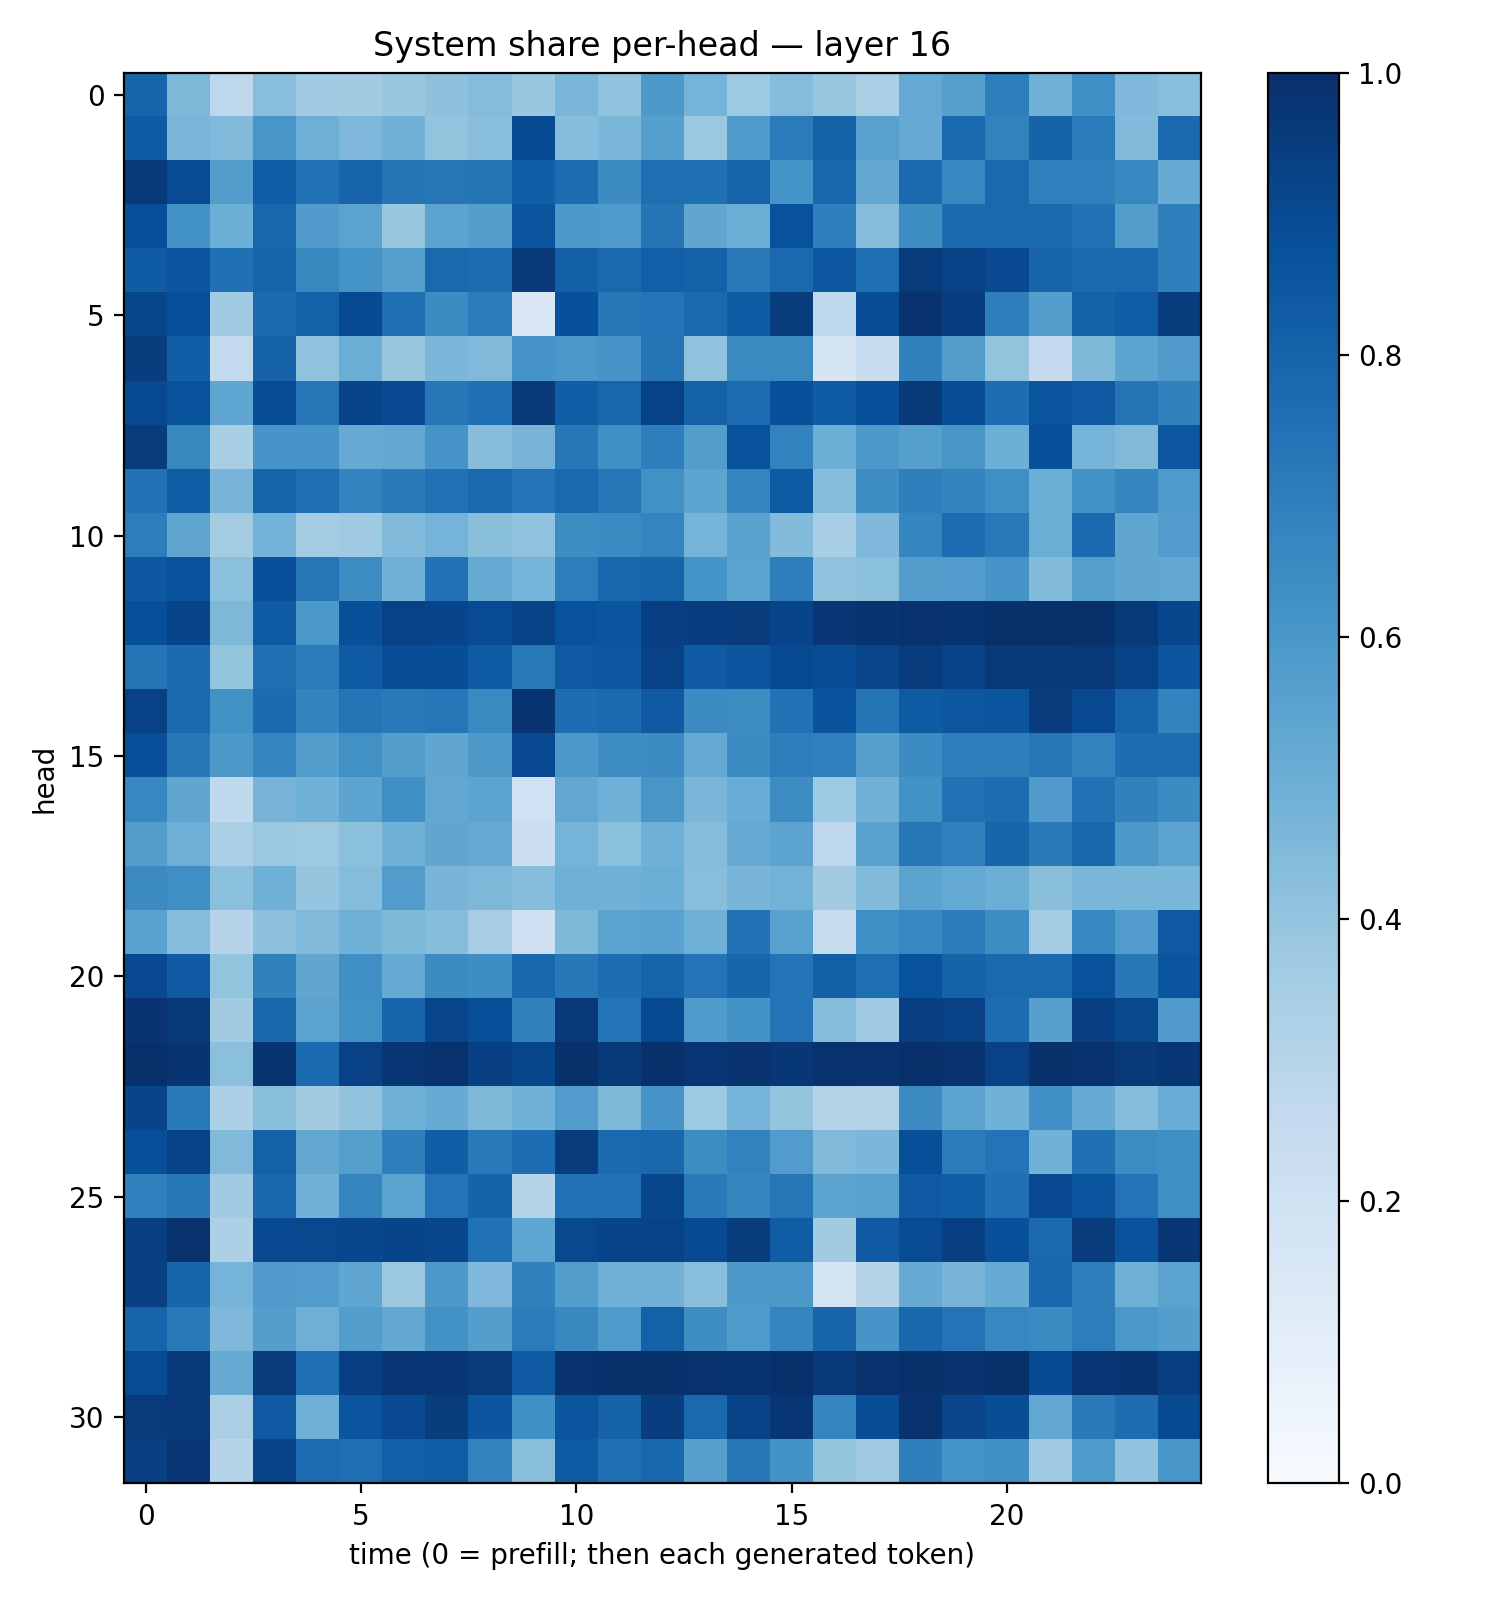

The table this chart was drawn from, first rows:
0.7954752, 0.45636976, 0.2770846, 0.42624706, 0.36391363, 0.36120453, 0.3835463, 0.4109659, 0.43642822, 0.38428935, 0.46396947, 0.40559128, 0.5911311, 0.4755641, 0.37331277, 0.43734205, 0.38366804, 0.33613095, 0.5207616, 0.5597753, 0.6990054, 0.48261416, 0.63238174, 0.45146775
0.8292, 0.4645, 0.4439, 0.6047, 0.4953, 0.4496, 0.4806, 0.4014, 0.4271, 0.8958, 0.4322, 0.4599, 0.5638, 0.381, 0.5851, 0.7097, 0.809, 0.5572, 0.5153, 0.7798, 0.6811, 0.8036, 0.7106, 0.4424
0.9624, 0.893, 0.5735, 0.8228, 0.7472, 0.7977, 0.7364, 0.7313, 0.7365, 0.8232, 0.7666, 0.6469, 0.7599, 0.7563, 0.8005, 0.6144, 0.786, 0.5251, 0.7744, 0.6647, 0.7833, 0.6877, 0.6882, 0.6666
0.8812, 0.619, 0.4987, 0.7917, 0.5799, 0.547, 0.3919, 0.5443, 0.5698, 0.8571, 0.5918, 0.5867, 0.7376, 0.5345, 0.5025, 0.8734, 0.6942, 0.4343, 0.6441, 0.7723, 0.7788, 0.7751, 0.7448, 0.5737
0.8305, 0.8554, 0.7524, 0.7969, 0.6618, 0.6145, 0.5648, 0.783, 0.7684, 0.9638, 0.8156, 0.7795, 0.8199, 0.8123, 0.7131, 0.7831, 0.8452, 0.7575, 0.9541, 0.9224, 0.9006, 0.7973, 0.7755, 0.7829
0.9139, 0.8805, 0.365, 0.7702, 0.8077, 0.8953, 0.7597, 0.6462, 0.7034, 0.1499, 0.876, 0.7218, 0.7422, 0.785, 0.8285, 0.9468, 0.2686, 0.8893, 0.9868, 0.9442, 0.6918, 0.5676, 0.8072, 0.825
0.9466, 0.8203, 0.2585, 0.8018, 0.4096, 0.5037, 0.3922, 0.4581, 0.4462, 0.6091, 0.5977, 0.6082, 0.7376, 0.4101, 0.6554, 0.6537, 0.1652, 0.2401, 0.6865, 0.5701, 0.4005, 0.2527, 0.4544, 0.5416
0.8957, 0.8688, 0.5365, 0.8861, 0.7305, 0.919, 0.9005, 0.7236, 0.7545, 0.9642, 0.8214, 0.7907, 0.9271, 0.8054, 0.7673, 0.8808, 0.8298, 0.8788, 0.9623, 0.8844, 0.7629, 0.8603, 0.8421, 0.7346
0.9496, 0.662, 0.3433, 0.6064, 0.6072, 0.5129, 0.5237, 0.6116, 0.4304, 0.4707, 0.724, 0.6316, 0.6966, 0.5731, 0.8722, 0.683, 0.4986, 0.5926, 0.5639, 0.6027, 0.4999, 0.8766, 0.473, 0.4476
0.7428, 0.8275, 0.4693, 0.7968, 0.7588, 0.6786, 0.7136, 0.7497, 0.7777, 0.7412, 0.7797, 0.7277, 0.626, 0.5402, 0.6727, 0.8321, 0.4301, 0.6383, 0.694, 0.6774, 0.6358, 0.5028, 0.6275, 0.6698
0.7029, 0.5315, 0.3588, 0.4785, 0.3573, 0.3679, 0.443, 0.4737, 0.4248, 0.4037, 0.641, 0.6515, 0.6758, 0.4745, 0.5524, 0.4405, 0.3448, 0.453, 0.6682, 0.7672, 0.7183, 0.5002, 0.7744, 0.5319
0.8456, 0.8634, 0.4181, 0.8751, 0.7299, 0.6431, 0.4805, 0.745, 0.5164, 0.4759, 0.7008, 0.7922, 0.7985, 0.6159, 0.5474, 0.6973, 0.4096, 0.4216, 0.5675, 0.5762, 0.6068, 0.4451, 0.5648, 0.5334
0.8822, 0.9188, 0.4539, 0.8328, 0.5959, 0.8758, 0.9319, 0.9214, 0.893, 0.9223, 0.8747, 0.8562, 0.9409, 0.9439, 0.957, 0.92, 0.9758, 0.9843, 0.9897, 0.9815, 0.9957, 0.9985, 0.9973, 0.9594
0.738, 0.7744, 0.399, 0.7537, 0.7108, 0.8359, 0.8903, 0.8834, 0.8326, 0.7174, 0.841, 0.849, 0.9318, 0.8365, 0.8572, 0.8953, 0.8893, 0.9152, 0.9515, 0.9258, 0.9621, 0.9629, 0.9682, 0.9294
0.9298, 0.7829, 0.6274, 0.7728, 0.6788, 0.7364, 0.7115, 0.7293, 0.6541, 0.9768, 0.7655, 0.7742, 0.8383, 0.6501, 0.641, 0.7422, 0.8667, 0.7369, 0.8345, 0.8482, 0.8589, 0.9503, 0.8992, 0.7998
0.8822, 0.7226, 0.5938, 0.6701, 0.568, 0.6276, 0.5676, 0.5345, 0.592, 0.9007, 0.5955, 0.6395, 0.6471, 0.5187, 0.6462, 0.6987, 0.6903, 0.5599, 0.6452, 0.6976, 0.6973, 0.7273, 0.6762, 0.7633
0.6671, 0.5317, 0.2637, 0.4724, 0.4882, 0.5429, 0.6352, 0.5307, 0.5444, 0.2006, 0.5296, 0.4927, 0.6029, 0.4624, 0.5049, 0.6444, 0.3742, 0.4875, 0.6241, 0.747, 0.7622, 0.5809, 0.7485, 0.6846
0.5688, 0.4941, 0.3331, 0.3808, 0.373, 0.4211, 0.4846, 0.5321, 0.5202, 0.2238, 0.476, 0.4185, 0.4881, 0.4374, 0.5129, 0.5439, 0.2763, 0.553, 0.7232, 0.6881, 0.7954, 0.7122, 0.7859, 0.5939
0.6513, 0.633, 0.4203, 0.4884, 0.3959, 0.4337, 0.5742, 0.4679, 0.4549, 0.4318, 0.4922, 0.4841, 0.4996, 0.4272, 0.4664, 0.4773, 0.361, 0.4398, 0.5441, 0.5196, 0.4995, 0.4254, 0.4611, 0.4607
0.5541, 0.4336, 0.3022, 0.4154, 0.4481, 0.4916, 0.4541, 0.4329, 0.3498, 0.209, 0.4561, 0.5468, 0.5545, 0.4916, 0.7441, 0.5553, 0.2443, 0.6362, 0.6659, 0.7061, 0.639, 0.3584, 0.6659, 0.5772
0.8995, 0.8369, 0.4005, 0.6855, 0.5346, 0.6363, 0.5139, 0.6453, 0.6389, 0.7871, 0.7205, 0.7638, 0.7991, 0.742, 0.7942, 0.7415, 0.8155, 0.7614, 0.872, 0.8025, 0.7837, 0.7848, 0.8695, 0.7199
0.9781, 0.9615, 0.3613, 0.7894, 0.5452, 0.6286, 0.7947, 0.9177, 0.8807, 0.6863, 0.9687, 0.7398, 0.8981, 0.5825, 0.619, 0.7394, 0.4339, 0.3695, 0.9382, 0.9307, 0.7663, 0.56, 0.937, 0.905
0.9939, 0.9836, 0.4182, 0.9782, 0.771, 0.9327, 0.9752, 0.9911, 0.9365, 0.9111, 0.994, 0.9584, 0.997, 0.9732, 0.9861, 0.9713, 0.9917, 0.9866, 0.9978, 0.9846, 0.9321, 0.9992, 0.9873, 0.9576
0.9205, 0.7118, 0.3285, 0.4256, 0.3611, 0.4053, 0.4885, 0.5116, 0.4568, 0.4873, 0.5764, 0.4533, 0.6082, 0.3742, 0.4745, 0.4008, 0.3048, 0.3153, 0.6466, 0.5462, 0.4874, 0.6303, 0.5139, 0.4337
0.8827, 0.925, 0.449, 0.8114, 0.5253, 0.5647, 0.6918, 0.8204, 0.716, 0.763, 0.951, 0.775, 0.7867, 0.6417, 0.68, 0.5777, 0.445, 0.4592, 0.8797, 0.7033, 0.7386, 0.4806, 0.7516, 0.6441
0.6891, 0.722, 0.3707, 0.7871, 0.4841, 0.6712, 0.5489, 0.7412, 0.8034, 0.2973, 0.7464, 0.7423, 0.914, 0.7187, 0.6714, 0.7278, 0.5433, 0.5553, 0.8366, 0.8205, 0.7505, 0.8993, 0.8559, 0.7388
0.9405, 0.9855, 0.327, 0.9008, 0.9031, 0.9101, 0.9189, 0.91, 0.7471, 0.5381, 0.9058, 0.9196, 0.9286, 0.898, 0.9454, 0.8256, 0.3605, 0.8369, 0.8908, 0.9407, 0.8771, 0.783, 0.9518, 0.8652
0.9365, 0.7969, 0.4745, 0.5818, 0.5762, 0.5335, 0.3798, 0.5941, 0.4516, 0.6847, 0.5716, 0.4887, 0.4842, 0.4289, 0.5924, 0.5951, 0.1874, 0.2972, 0.5081, 0.4696, 0.5166, 0.7854, 0.6955, 0.4906
0.7995, 0.715, 0.4528, 0.5677, 0.4958, 0.5731, 0.5268, 0.6217, 0.5683, 0.7082, 0.6587, 0.5897, 0.8124, 0.64, 0.5831, 0.6708, 0.7995, 0.6055, 0.7876, 0.74, 0.6678, 0.6541, 0.7002, 0.5982
0.8931, 0.9576, 0.5119, 0.9503, 0.7541, 0.9382, 0.9761, 0.9753, 0.9509, 0.8393, 0.9902, 0.9936, 0.9982, 0.9902, 0.9775, 0.9962, 0.9673, 0.9845, 0.9925, 0.9878, 0.9961, 0.8953, 0.9757, 0.9807
0.957, 0.9652, 0.3389, 0.8422, 0.4914, 0.8567, 0.9018, 0.9463, 0.8539, 0.6292, 0.8577, 0.8059, 0.9426, 0.7792, 0.923, 0.9743, 0.6725, 0.8903, 0.9857, 0.9147, 0.8856, 0.5311, 0.7184, 0.7671
0.9362, 0.9763, 0.2981, 0.9198, 0.7659, 0.7612, 0.8182, 0.8275, 0.6761, 0.4239, 0.8356, 0.7574, 0.7889, 0.5614, 0.7247, 0.6204, 0.4016, 0.3701, 0.6937, 0.6172, 0.6323, 0.3695, 0.5886, 0.4043
